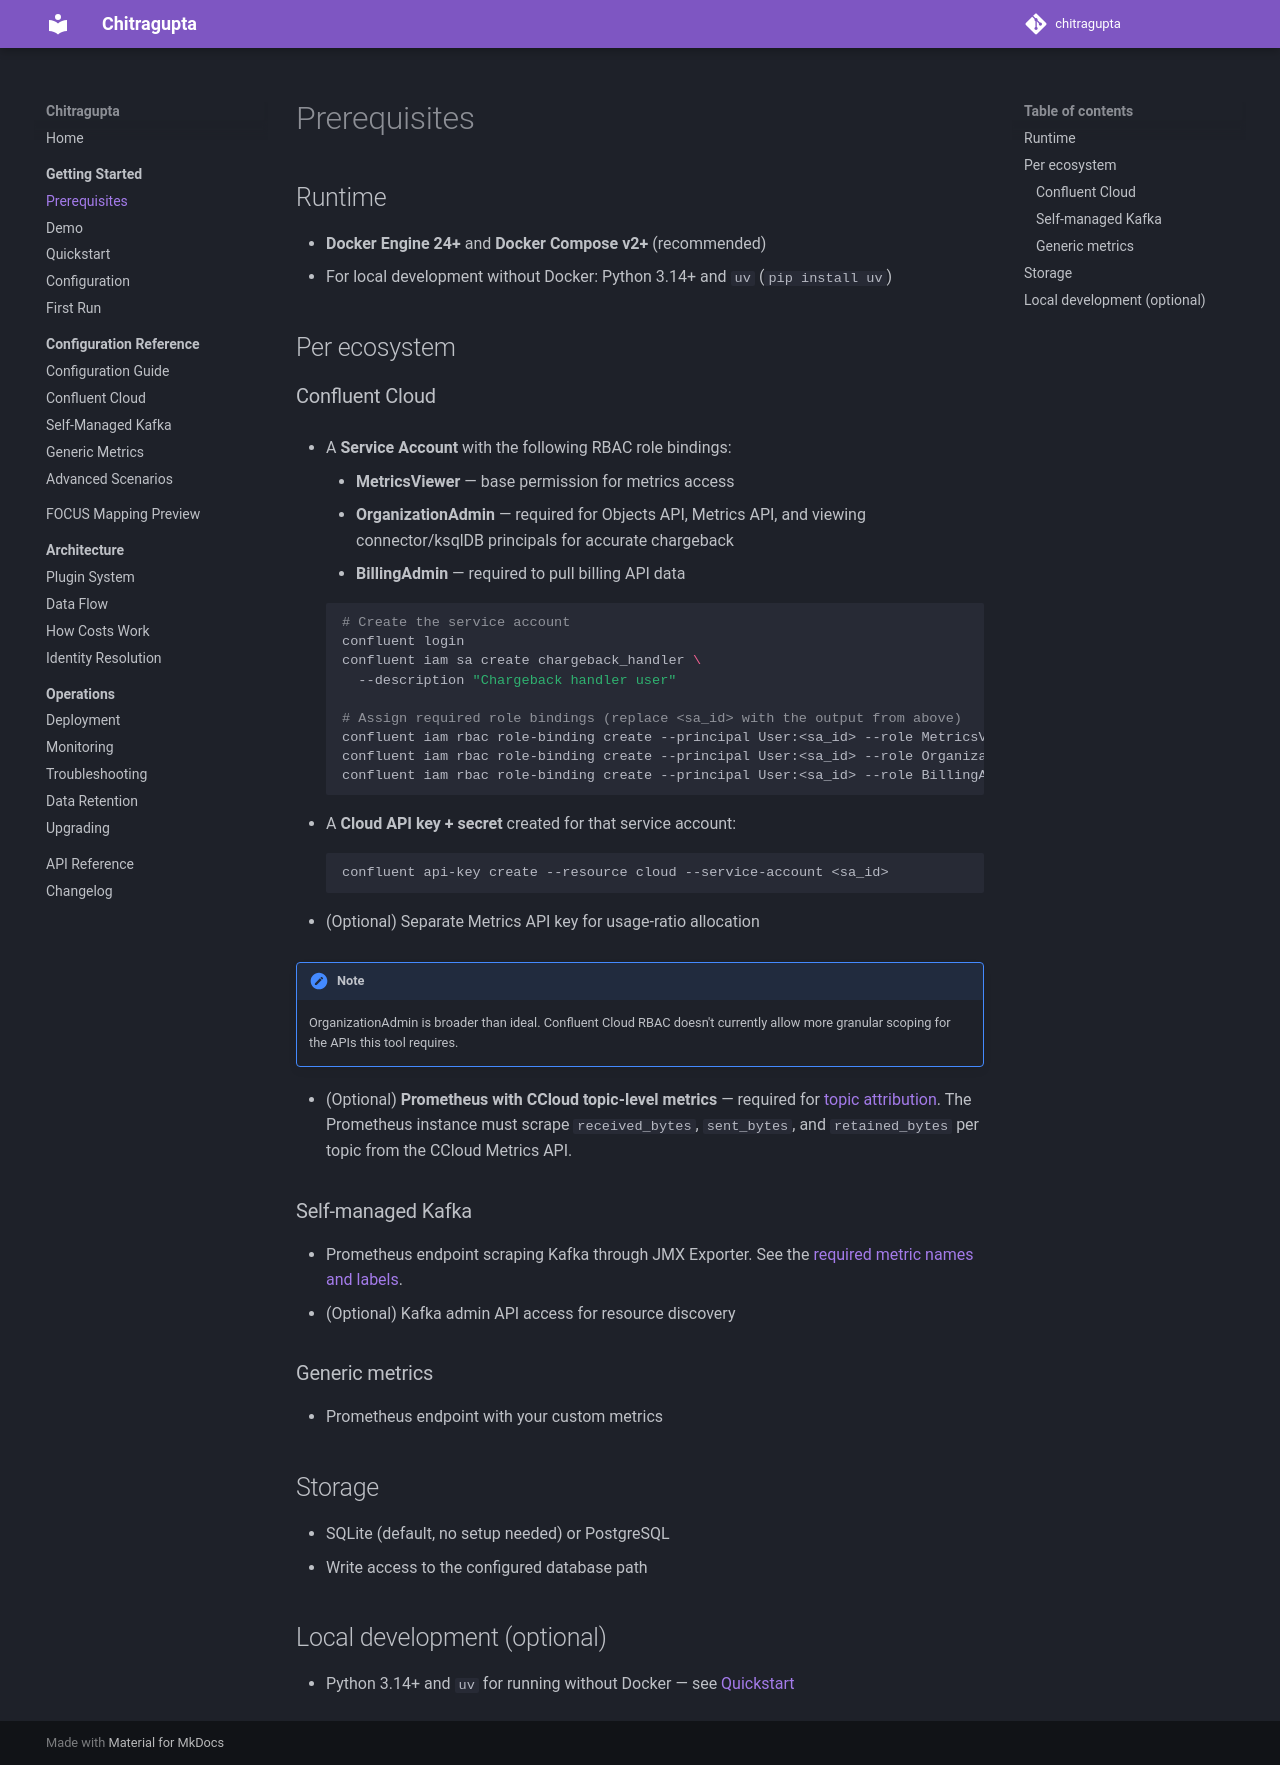

repository: waliaabhishek/chitragupta · page: 2.4.0/getting-started/prerequisites/index.html · generator: mkdocs

# Prerequisites

## Runtime

- **Docker Engine 24+** and **Docker Compose v2+** (recommended)
- For local development without Docker: Python 3.14+ and `uv` (`pip install uv`)

## Per ecosystem

### Confluent Cloud
- A **Service Account** with the following RBAC role bindings:
    - **MetricsViewer** — base permission for metrics access
    - **OrganizationAdmin** — required for Objects API, Metrics API, and viewing connector/ksqlDB principals for accurate chargeback
    - **BillingAdmin** — required to pull billing API data

    ```bash
    # Create the service account
    confluent login
    confluent iam sa create chargeback_handler \
      --description "Chargeback handler user"

    # Assign required role bindings (replace <sa_id> with the output from above)
    confluent iam rbac role-binding create --principal User:<sa_id> --role MetricsViewer
    confluent iam rbac role-binding create --principal User:<sa_id> --role OrganizationAdmin
    confluent iam rbac role-binding create --principal User:<sa_id> --role BillingAdmin
    ```

- A **Cloud API key + secret** created for that service account:

    ```bash
    confluent api-key create --resource cloud --service-account <sa_id>
    ```

- (Optional) Separate Metrics API key for usage-ratio allocation

!!! note
    OrganizationAdmin is broader than ideal. Confluent Cloud RBAC doesn't currently allow more granular scoping for the APIs this tool requires.

- (Optional) **Prometheus with CCloud topic-level metrics** — required for [topic attribution](../configuration/ccloud-reference.md#topic-attribution). The Prometheus instance must scrape `received_bytes`, `sent_bytes`, and `retained_bytes` per topic from the CCloud Metrics API.

### Self-managed Kafka
- Prometheus endpoint scraping Kafka through JMX Exporter. See the
  [required metric names and labels](../configuration/self-managed-reference.md#prometheus-metric-inventory).
- (Optional) Kafka admin API access for resource discovery

### Generic metrics
- Prometheus endpoint with your custom metrics

## Storage
- SQLite (default, no setup needed) or PostgreSQL
- Write access to the configured database path

## Local development (optional)
- Python 3.14+ and `uv` for running without Docker — see [Quickstart](quickstart.md#alternative-local-development-without-docker)
